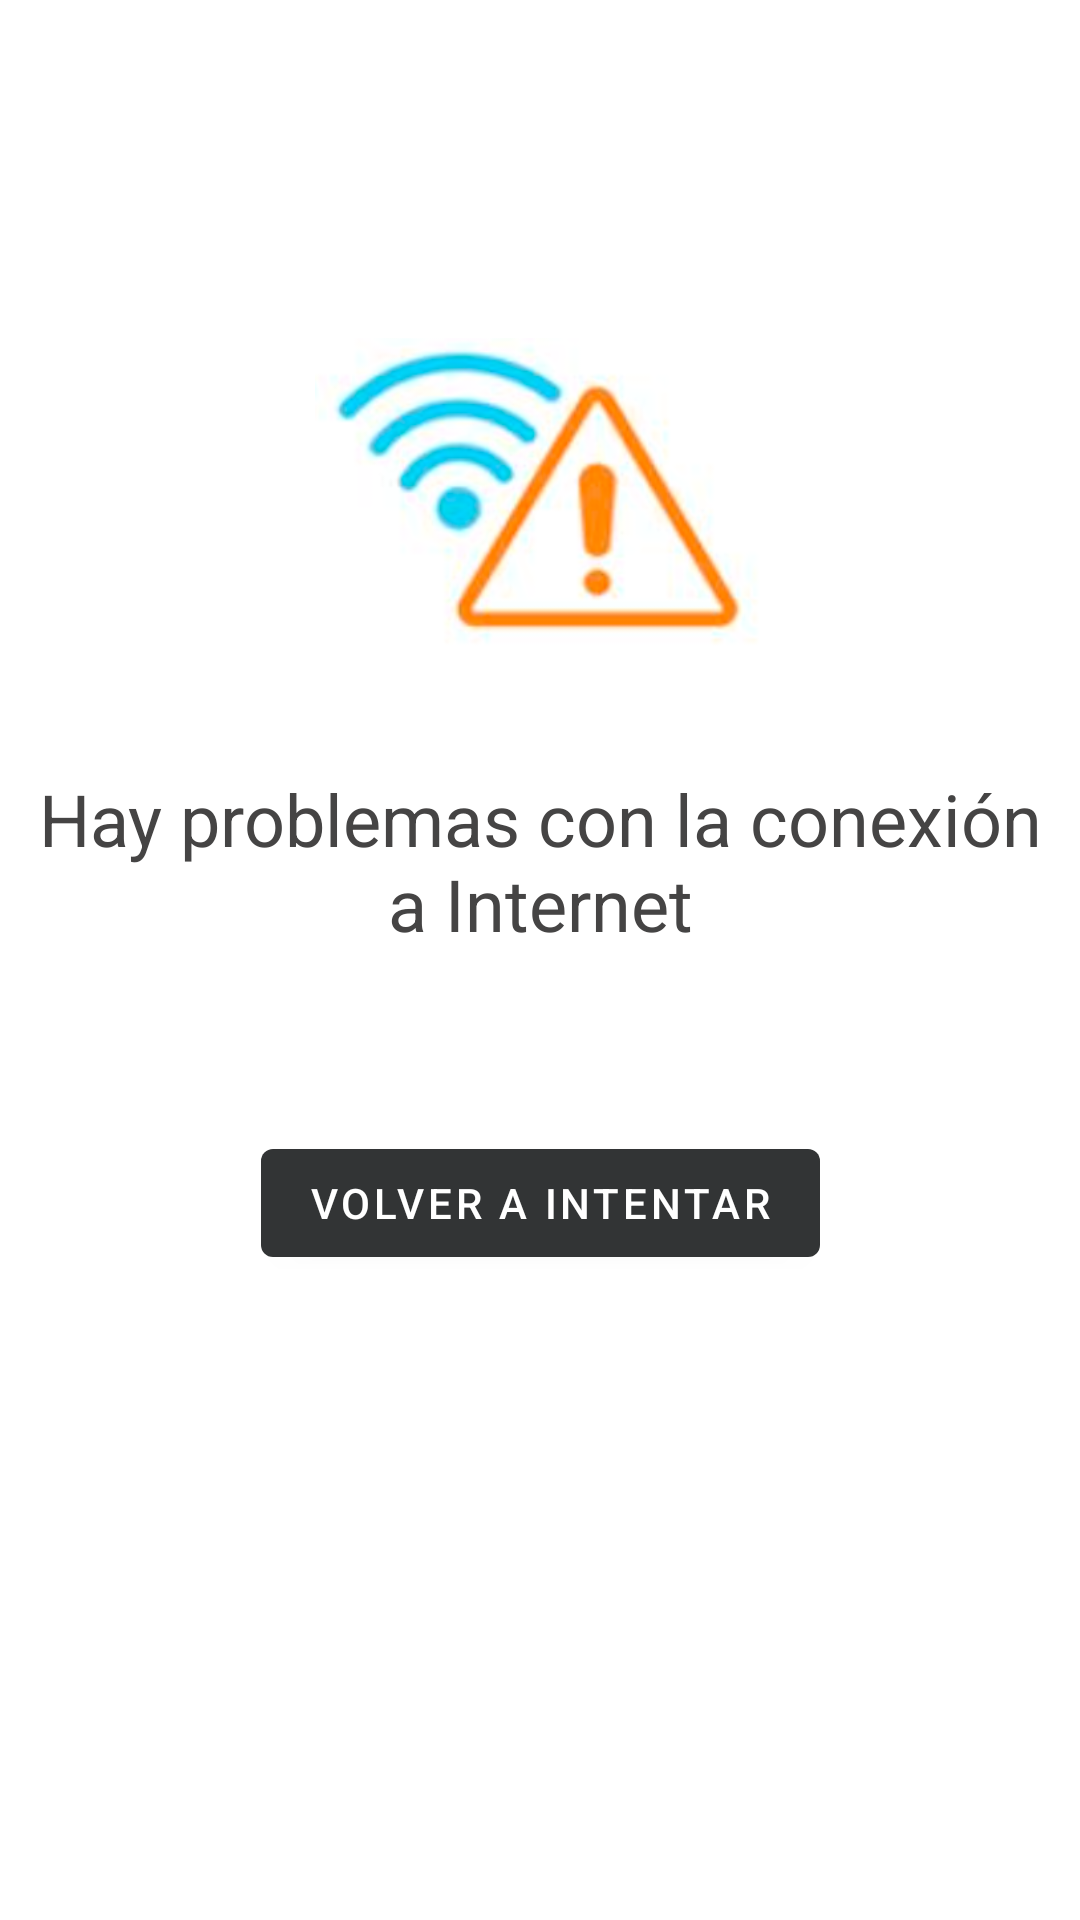

Reconstruct the res/layout file that produces this screen, plus the resources it refers to.
<!-- AndroidManifest.xml: application theme Theme.Alertados -->
<!-- res/layout/activity_sin_conexion.xml -->
<?xml version="1.0" encoding="utf-8"?>
<androidx.constraintlayout.widget.ConstraintLayout xmlns:android="http://schemas.android.com/apk/res/android"
    xmlns:app="http://schemas.android.com/apk/res-auto"
    xmlns:tools="http://schemas.android.com/tools"
    android:layout_width="match_parent"
    android:layout_height="match_parent"
    tools:context=".SinConexion">

    <ImageView
        android:id="@+id/imageView"
        android:layout_width="150dp"
        android:layout_height="113dp"
        android:layout_marginTop="108dp"
        app:layout_constraintEnd_toEndOf="parent"
        app:layout_constraintStart_toStartOf="parent"
        app:layout_constraintTop_toTopOf="parent"
        app:srcCompat="@drawable/sin_conexion" />

    <TextView
        android:id="@+id/textView"
        android:layout_width="349dp"
        android:layout_height="68dp"
        android:layout_marginTop="32dp"
        android:gravity="center"
        android:text="Hay problemas con la conexión a Internet"
        android:textColor="#454444"
        android:textSize="24sp"
        app:layout_constraintEnd_toEndOf="parent"
        app:layout_constraintStart_toStartOf="parent"
        app:layout_constraintTop_toBottomOf="@+id/imageView" />

    <Button
        android:id="@+id/btnIntentarConectar"
        android:layout_width="wrap_content"
        android:layout_height="wrap_content"
        android:layout_marginTop="56dp"
        android:text="Volver a intentar"
        app:layout_constraintEnd_toEndOf="parent"
        app:layout_constraintStart_toStartOf="parent"
        app:layout_constraintTop_toBottomOf="@+id/textView" />
</androidx.constraintlayout.widget.ConstraintLayout>
<!-- resources referenced by this layout -->
<resources>
  <!-- drawable sin_conexion: png bitmap (drawable, 94138 bytes) -->
  <style name="Theme.Alertados" parent="Theme.MaterialComponents.DayNight.DarkActionBar">
          
          <item name="colorPrimary">@color/purple_500</item>
          <item name="colorPrimaryVariant">@color/purple_700</item>
          <item name="colorOnPrimary">@color/white</item>
          
          <item name="colorSecondary">@color/teal_200</item>
          <item name="colorSecondaryVariant">@color/teal_700</item>
          <item name="colorOnSecondary">@color/black</item>
          
          <item name="android:statusBarColor" tools:targetApi="l">?attr/colorPrimaryVariant</item>
          
      </style>
  <color name="purple_500">#323435</color>
  <color name="purple_700">#323A40</color>
  <color name="white">#FFFFFFFF</color>
  <color name="teal_200">#D6C81C</color>
  <color name="teal_700">#007DFF</color>
  <color name="black">#343A40</color>
</resources>
